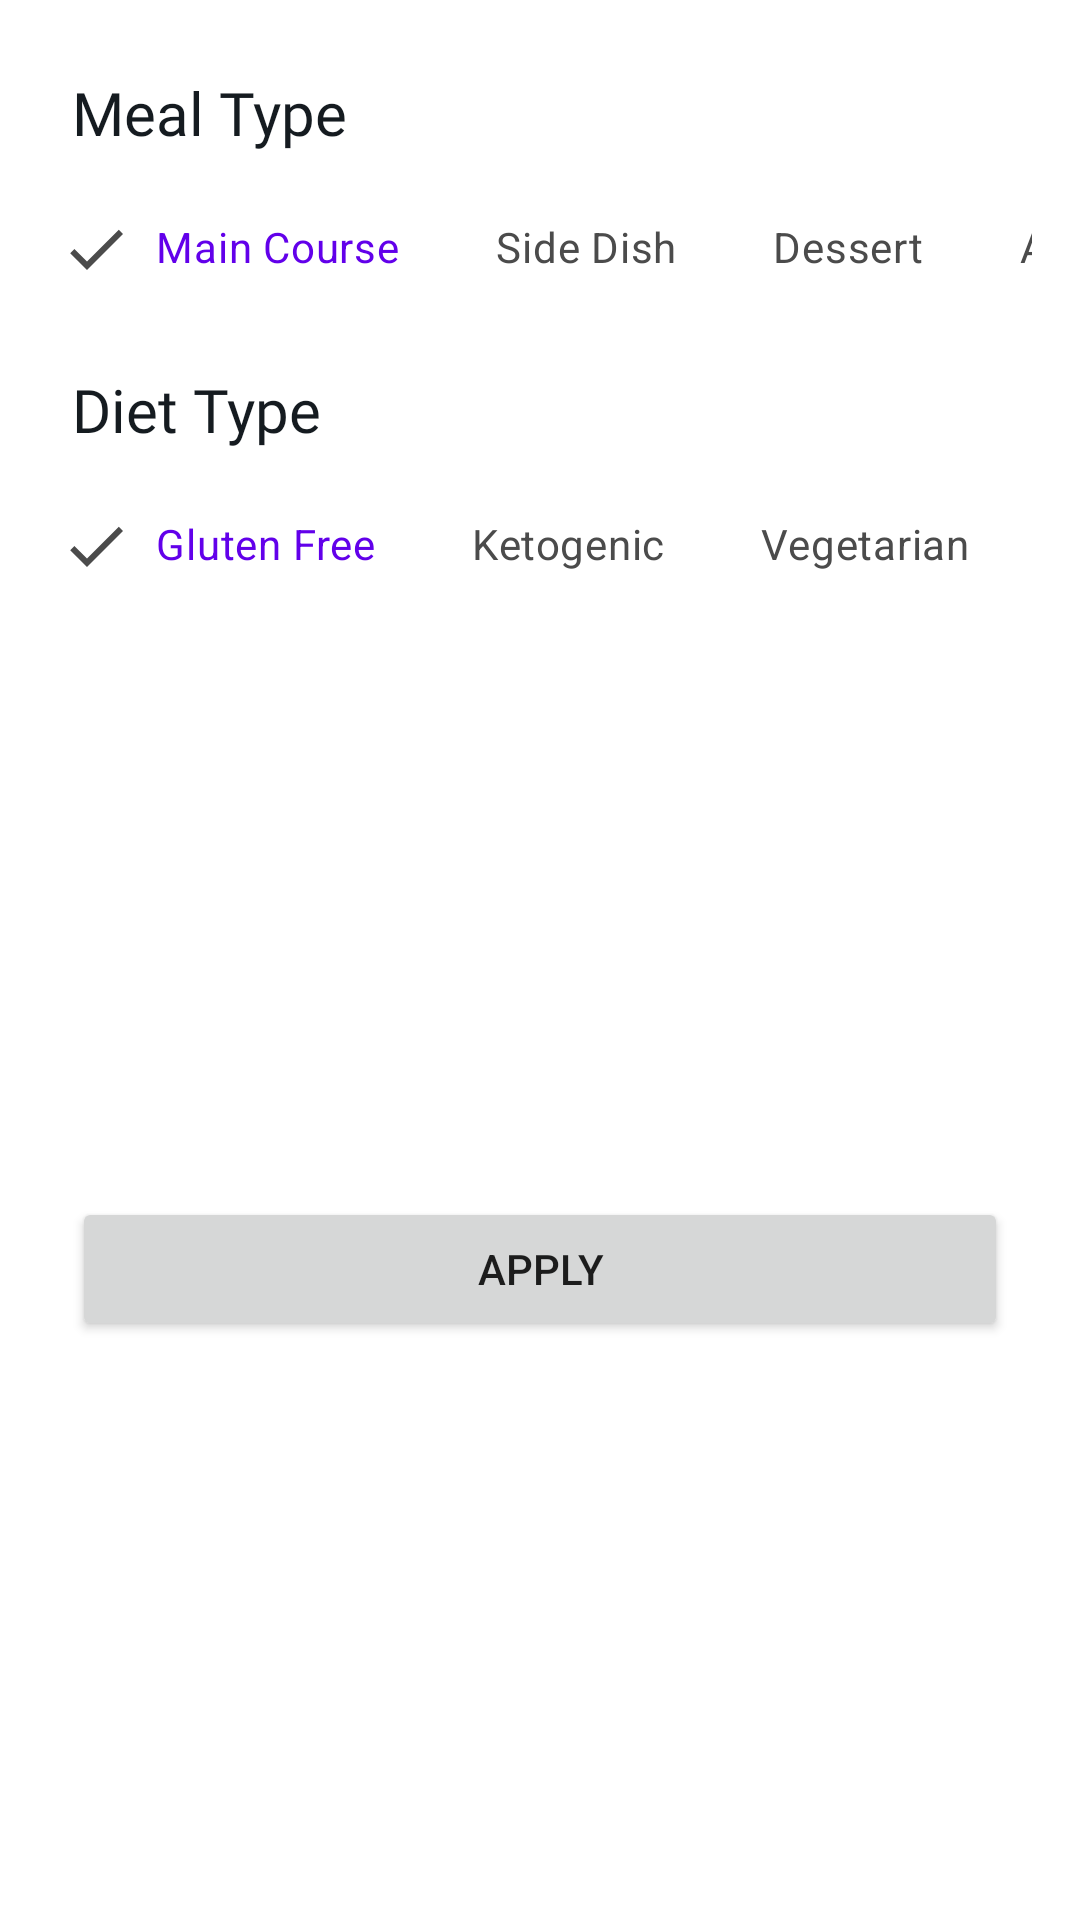

Android layout source for this screen:
<!-- AndroidManifest.xml: application theme SplashScreenStyle -->
<!-- res/layout/fragment_recipes_bottom_sheet.xml -->
<?xml version="1.0" encoding="utf-8"?>
<androidx.constraintlayout.widget.ConstraintLayout xmlns:android="http://schemas.android.com/apk/res/android"
    xmlns:app="http://schemas.android.com/apk/res-auto"
    android:background="@color/cardBackgroundColor"
    xmlns:tools="http://schemas.android.com/tools"
    android:layout_width="match_parent"
    android:layout_height="wrap_content"
    tools:context=".ui.fragments.home.bottomsheet.RecipesBottomSheet">


    <TextView
        android:id="@+id/textView5"
        android:layout_width="wrap_content"
        android:layout_height="wrap_content"
        android:layout_marginStart="24dp"
        android:layout_marginTop="16dp"
        android:fontFamily="@font/lato"
        android:text="Diet Type"
        android:textColor="@color/cardTitleColor"
        android:textSize="20sp"
        app:layout_constraintStart_toStartOf="parent"
        app:layout_constraintTop_toBottomOf="@+id/horizontalScrollView" />

    <TextView
        android:id="@+id/textView4"
        android:layout_width="wrap_content"
        android:layout_height="wrap_content"
        android:layout_marginStart="24dp"
        android:layout_marginTop="24dp"
        android:fontFamily="@font/lato"
        android:text="Meal Type"
        android:textColor="@color/cardTitleColor"
        android:textSize="20sp"
        app:layout_constraintStart_toStartOf="parent"
        app:layout_constraintTop_toTopOf="parent" />

    <HorizontalScrollView
        android:id="@+id/horizontalScrollView"
        android:layout_width="0dp"
        android:layout_height="wrap_content"
        android:layout_marginStart="16dp"
        android:layout_marginTop="8dp"
        android:layout_marginEnd="16dp"
        android:scrollbars="none"
        app:layout_constraintEnd_toEndOf="parent"
        app:layout_constraintStart_toStartOf="parent"
        app:layout_constraintTop_toBottomOf="@+id/textView4">

        <LinearLayout
            android:layout_width="wrap_content"
            android:layout_height="match_parent"
            android:orientation="horizontal">

            <com.google.android.material.chip.ChipGroup
                android:id="@+id/mealTypeChipGroup"
                android:layout_width="match_parent"
                android:layout_height="match_parent"
                app:checkedChip="@id/mainCourse_chip"
                app:selectionRequired="true"
                app:singleLine="true"
                app:singleSelection="true">

                <com.google.android.material.chip.Chip
                    android:id="@+id/mainCourse_chip"
                    style="@style/CustomChipStyle"
                    android:layout_width="wrap_content"
                    android:layout_height="wrap_content"
                    android:text="Main Course" />

                <com.google.android.material.chip.Chip
                    android:id="@+id/sideDish_chip"
                    style="@style/CustomChipStyle"
                    android:layout_width="wrap_content"
                    android:layout_height="wrap_content"
                    android:text="Side Dish" />

                <com.google.android.material.chip.Chip
                    android:id="@+id/dessert_chip"
                    style="@style/CustomChipStyle"
                    android:layout_width="wrap_content"
                    android:layout_height="wrap_content"
                    android:text="Dessert" />

                <com.google.android.material.chip.Chip
                    android:id="@+id/appetizer_chip"
                    style="@style/CustomChipStyle"
                    android:layout_width="wrap_content"
                    android:layout_height="wrap_content"
                    android:text="Appetizer" />

                <com.google.android.material.chip.Chip
                    android:id="@+id/salad_chip"
                    android:layout_width="wrap_content"
                    style="@style/CustomChipStyle"
                    android:layout_height="wrap_content"
                    android:text="Salad" />

                <com.google.android.material.chip.Chip
                    android:id="@+id/bread_chip"
                    android:layout_width="wrap_content"
                    style="@style/CustomChipStyle"
                    android:layout_height="wrap_content"
                    android:text="Bread" />

                <com.google.android.material.chip.Chip
                    android:id="@+id/breakfast_chip"
                    android:layout_width="wrap_content"
                    style="@style/CustomChipStyle"
                    android:layout_height="wrap_content"
                    android:text="Breakfast" />

                <com.google.android.material.chip.Chip
                    android:id="@+id/soup_chip"
                    android:layout_width="wrap_content"
                    style="@style/CustomChipStyle"
                    android:layout_height="wrap_content"
                    android:text="Soup" />

                <com.google.android.material.chip.Chip
                    android:id="@+id/beverage_chip"
                    android:layout_width="wrap_content"
                    style="@style/CustomChipStyle"
                    android:layout_height="wrap_content"
                    android:text="Beverage" />

                <com.google.android.material.chip.Chip
                    android:id="@+id/sauce_chip"
                    android:layout_width="wrap_content"
                    style="@style/CustomChipStyle"
                    android:layout_height="wrap_content"
                    android:text="Sauce" />

                <com.google.android.material.chip.Chip
                    android:id="@+id/marinade_chip"
                    android:layout_width="wrap_content"
                    style="@style/CustomChipStyle"
                    android:layout_height="wrap_content"
                    android:text="Marinade" />

                <com.google.android.material.chip.Chip
                    android:id="@+id/fingerFood_chip"
                    android:layout_width="wrap_content"
                    style="@style/CustomChipStyle"
                    android:layout_height="wrap_content"
                    android:text="Finger Food" />

                <com.google.android.material.chip.Chip
                    android:id="@+id/snack_chip"
                    android:layout_width="wrap_content"
                    style="@style/CustomChipStyle"
                    android:layout_height="wrap_content"
                    android:text="Snack" />

                <com.google.android.material.chip.Chip
                    android:id="@+id/drink_chip"
                    android:layout_width="wrap_content"
                    android:layout_height="wrap_content"
                    style="@style/CustomChipStyle"
                    android:text="Drink" />

            </com.google.android.material.chip.ChipGroup>
        </LinearLayout>
    </HorizontalScrollView>

    <HorizontalScrollView
        android:id="@+id/horizontalScrollView2"
        android:layout_width="0dp"
        android:layout_height="wrap_content"
        android:layout_marginStart="16dp"
        android:layout_marginTop="8dp"
        android:layout_marginEnd="16dp"
        android:scrollbars="none"
        app:layout_constraintEnd_toEndOf="parent"
        app:layout_constraintStart_toStartOf="parent"
        app:layout_constraintTop_toBottomOf="@+id/textView5">

        <LinearLayout
            android:layout_width="wrap_content"
            android:layout_height="match_parent"
            android:orientation="horizontal">

            <com.google.android.material.chip.ChipGroup
                android:layout_width="match_parent"
                android:id="@+id/dietTypeChipGroup"
                android:layout_height="match_parent"
                app:checkedChip="@id/glutenFree_chip"
                app:selectionRequired="true"
                app:singleLine="true"
                app:singleSelection="true">

                <com.google.android.material.chip.Chip
                    android:id="@+id/glutenFree_chip"
                    style="@style/CustomChipStyle"
                    android:layout_width="wrap_content"
                    android:layout_height="wrap_content"
                    android:text="Gluten Free" />

                <com.google.android.material.chip.Chip
                    android:id="@+id/Ketogenic_chip"
                    android:layout_width="wrap_content"
                    style="@style/CustomChipStyle"
                    android:layout_height="wrap_content"
                    android:text="Ketogenic" />

                <com.google.android.material.chip.Chip
                    android:id="@+id/vegeterian_chip"
                    android:layout_width="wrap_content"
                    style="@style/CustomChipStyle"
                    android:layout_height="wrap_content"
                    android:text="Vegetarian" />

                <com.google.android.material.chip.Chip
                    android:id="@+id/vegan_chip"
                    android:layout_width="wrap_content"
                    style="@style/CustomChipStyle"
                    android:layout_height="wrap_content"
                    android:text="Vegan" />

                <com.google.android.material.chip.Chip
                    android:id="@+id/pescetarian_chip"
                    android:layout_width="wrap_content"
                    android:layout_height="wrap_content"
                    style="@style/CustomChipStyle"
                    android:text="Pescetarian" />

                <com.google.android.material.chip.Chip
                    android:id="@+id/paleo_chip"
                    android:layout_width="wrap_content"
                    android:layout_height="wrap_content"
                    style="@style/CustomChipStyle"
                    android:text="Paleo" />

                <com.google.android.material.chip.Chip
                    android:id="@+id/primal_chip"
                    android:layout_width="wrap_content"
                    android:layout_height="wrap_content"
                    style="@style/CustomChipStyle"
                    android:text="Primal" />

                <com.google.android.material.chip.Chip
                    android:id="@+id/whole30_chip"
                    android:layout_width="wrap_content"
                    android:layout_height="wrap_content"
                    style="@style/CustomChipStyle"
                    android:text="Whole 30" />


            </com.google.android.material.chip.ChipGroup>
        </LinearLayout>
    </HorizontalScrollView>

    <Button
        android:id="@+id/buttonApply"
        android:layout_width="0dp"
        android:layout_height="wrap_content"
        android:layout_marginStart="24dp"
        android:layout_marginTop="24dp"
        android:layout_marginEnd="24dp"
        android:layout_marginBottom="24dp"
        android:text="Apply"
        app:layout_constraintBottom_toBottomOf="parent"
        app:layout_constraintEnd_toEndOf="parent"
        app:layout_constraintStart_toStartOf="parent"
        app:layout_constraintTop_toBottomOf="@+id/horizontalScrollView2" />


</androidx.constraintlayout.widget.ConstraintLayout>
<!-- resources referenced by this layout -->
<resources>
  <color name="cardBackgroundColor">@color/white</color>
  <color name="cardTitleColor">@color/darker</color>
  <style name="CustomChipStyle" parent="Widget.MaterialComponents.Chip.Filter">
          <item name="chipBackgroundColor">@color/chip_background_color</item>
          <item name="android:textColor">@color/chip_text_color</item>
          <item name="checkedIconTint">@color/chipTextColor</item>
  
      </style>
  <style name="SplashScreenStyle" parent="Theme.MaterialComponents.DayNight.NoActionBar">
          <item name="android:windowBackground">@drawable/splash_screen</item>
          <item name="android:windowTranslucentNavigation">true</item>
          <item name="android:windowTranslucentStatus">true</item>
      </style>
  <color name="white">#FFFFFFFF</color>
  <color name="darker">#151B20</color>
  <color name="chipTextColor">@color/darkGray</color>
  <color name="darkGray">#4B4B4B</color>
</resources>
